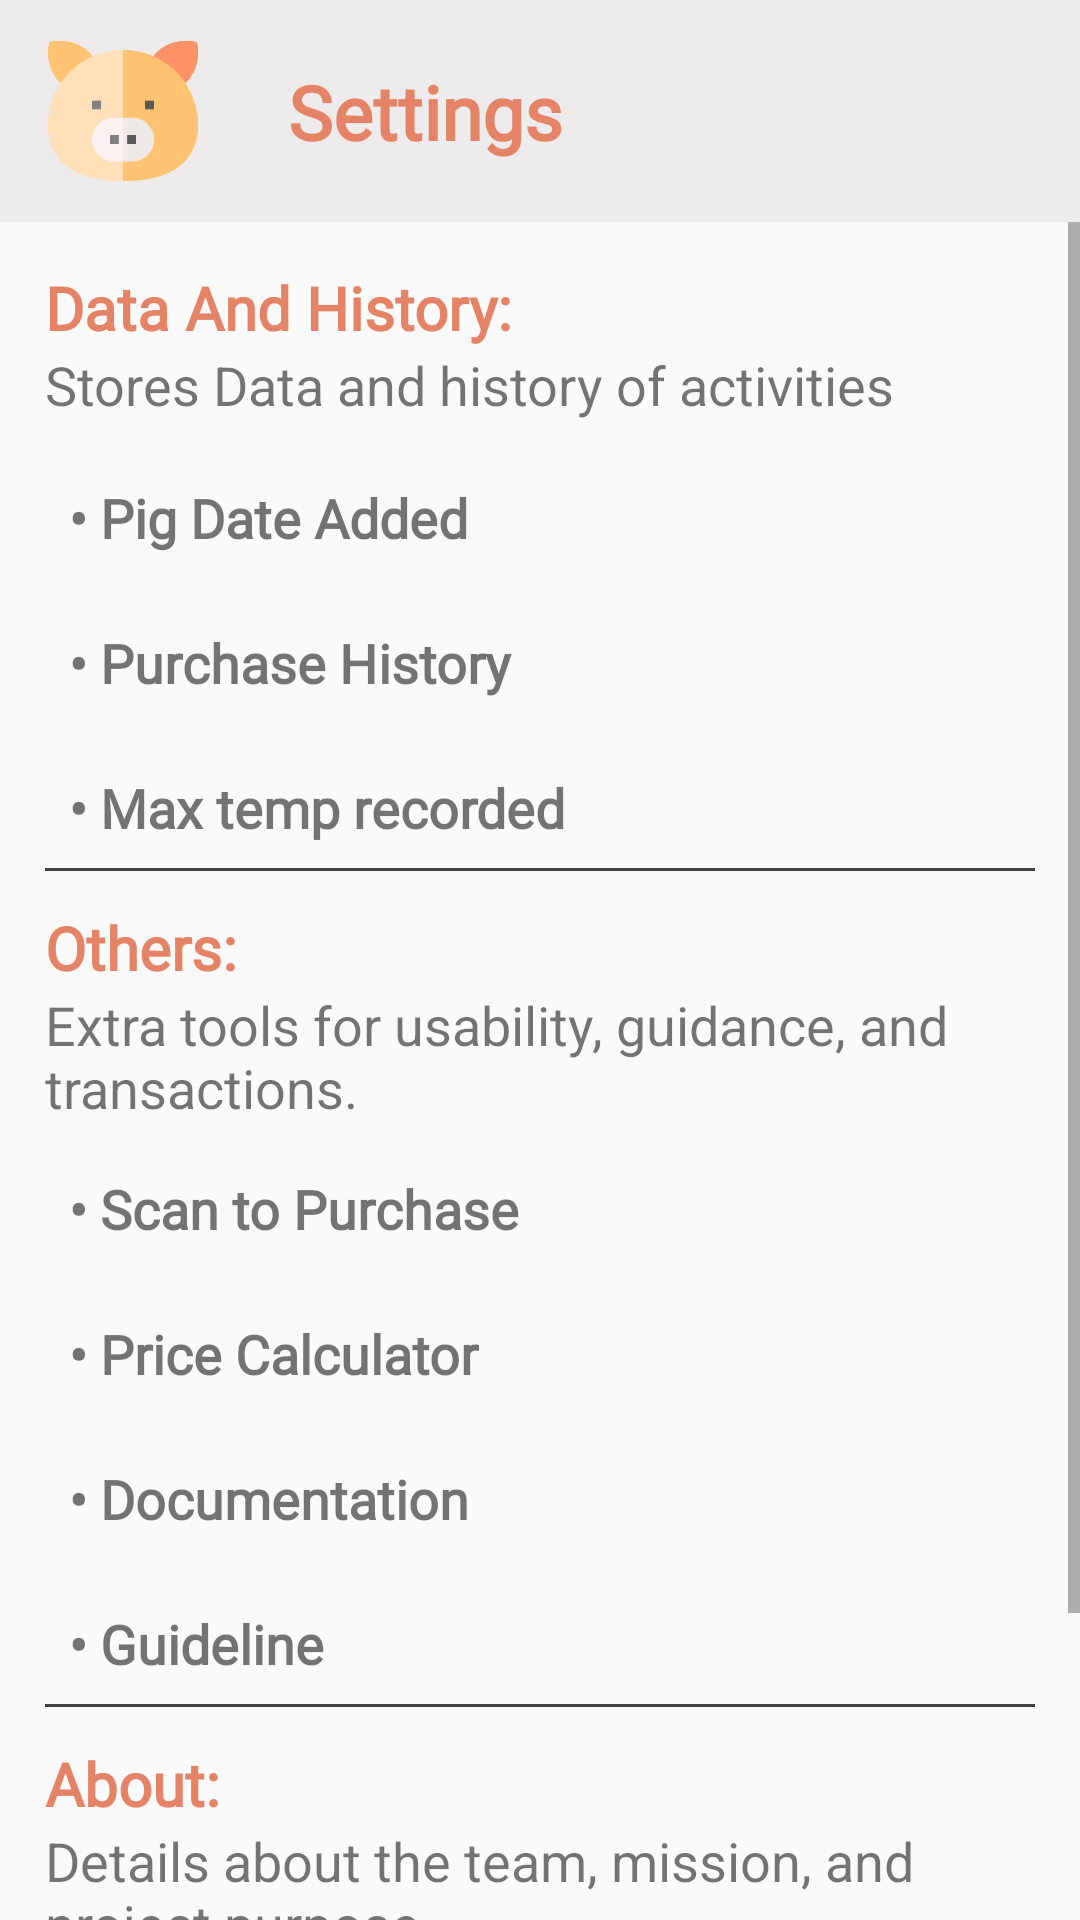

Layout XML and referenced resources for this Android screen:
<!-- AndroidManifest.xml: application theme Theme.PigFarmManagementApp -->
<!-- res/layout/fragment_settings.xml -->
<?xml version="1.0" encoding="utf-8"?>
<androidx.constraintlayout.widget.ConstraintLayout
    xmlns:android="http://schemas.android.com/apk/res/android"
    xmlns:tools="http://schemas.android.com/tools"
    android:layout_width="match_parent"
    android:layout_height="match_parent"
    xmlns:app="http://schemas.android.com/apk/res-auto"
    tools:context=".DashBoardFragments.SettingsFragment">

    <LinearLayout
        android:id="@+id/linearLayout3"
        android:layout_width="match_parent"
        android:layout_height="wrap_content"
        android:orientation="horizontal"
        android:padding="12dp"
        android:background="#EDEBEB"
        app:layout_constraintEnd_toEndOf="parent"
        app:layout_constraintStart_toStartOf="parent"
        app:layout_constraintTop_toTopOf="parent">

        <androidx.constraintlayout.widget.ConstraintLayout
            android:layout_width="wrap_content"
            android:layout_height="wrap_content">

            <ImageView
                android:id="@+id/imageView2"
                android:layout_width="50dp"
                android:layout_height="50dp"
                android:layout_marginStart="4dp"
                android:scaleX="1"
                android:scaleY="1"
                app:layout_constraintBottom_toBottomOf="parent"
                app:layout_constraintStart_toStartOf="parent"
                app:layout_constraintTop_toTopOf="parent"
                app:layout_constraintVertical_bias="0.135"
                app:srcCompat="@drawable/logo" />

            <TextView
                android:id="@+id/wc"
                android:layout_width="wrap_content"
                android:layout_height="wrap_content"
                android:layout_marginLeft="30dp"
                android:fontFamily="@font/fir_sans_italic"
                android:text="Settings"
                android:textColor="@color/brown_custom"
                android:textSize="25sp"
                android:textStyle="bold"
                app:layout_constraintBottom_toBottomOf="parent"
                app:layout_constraintEnd_toEndOf="parent"
                app:layout_constraintStart_toEndOf="@+id/imageView2"
                app:layout_constraintTop_toTopOf="parent" />
        </androidx.constraintlayout.widget.ConstraintLayout>
    </LinearLayout>

    <ScrollView
        android:layout_width="match_parent"
        android:layout_height="0dp"
        app:layout_constraintBottom_toBottomOf="parent"
        app:layout_constraintEnd_toEndOf="parent"
        app:layout_constraintStart_toStartOf="parent"
        app:layout_constraintTop_toBottomOf="@+id/linearLayout3">

        <LinearLayout
            android:layout_width="match_parent"
            android:layout_height="815dp"
            android:orientation="vertical"
            android:padding="15dp"
            app:layout_constraintEnd_toEndOf="parent"
            app:layout_constraintHorizontal_bias="0.0"
            app:layout_constraintStart_toStartOf="parent"
            app:layout_constraintTop_toBottomOf="@+id/linearLayout3">

            <TextView
                android:id="@+id/others"
                android:layout_width="wrap_content"
                android:layout_height="wrap_content"
                android:fontFamily="@font/fir_sans_italic"
                android:text="Data And History:"
                android:textColor="@color/brown_custom"
                android:textSize="20sp"
                android:textStyle="bold" />

            <TextView
                android:id="@+id/textView45"
                android:layout_width="wrap_content"
                android:layout_height="wrap_content"
                android:text="Stores Data and history of activities"
                android:textSize="18sp" />

            <TextView
                android:id="@+id/addedPigdate"
                android:layout_width="wrap_content"
                android:layout_height="wrap_content"
                android:layout_marginTop="12dp"
                android:fontFamily="@font/fir_sans_italic"
                android:padding="8dp"
                android:text="• Pig Date Added"
                android:textSize="18sp"
                android:textStyle="bold" />

            <TextView
                android:id="@+id/purchaseHistory"
                android:layout_width="wrap_content"
                android:layout_height="wrap_content"
                android:layout_marginTop="8dp"
                android:text="• Purchase History"
                android:padding="8dp"
                android:textStyle="bold"
                android:fontFamily="@font/fir_sans_italic"
                android:textSize="18sp" />

            <TextView
                android:id="@+id/enviromentalHistory"
                android:layout_width="wrap_content"
                android:layout_height="wrap_content"
                android:layout_marginTop="8dp"
                android:text="• Max temp recorded"
                android:padding="8dp"
                android:textStyle="bold"
                android:fontFamily="@font/fir_sans_italic"
                android:textSize="18sp" />

            <View
                android:id="@+id/view13"
                android:layout_width="match_parent"
                android:background="@color/dark_grey"
                android:layout_height="1dp" />

            <TextView
                android:id="@+id/others"
                android:layout_width="wrap_content"
                android:layout_height="wrap_content"
                android:fontFamily="@font/fir_sans_italic"
                android:layout_marginTop="12dp"
                android:text="Others:"
                android:textColor="@color/brown_custom"
                android:textSize="20sp"
                android:textStyle="bold" />

            <TextView
                android:id="@+id/textView44"
                android:layout_width="match_parent"
                android:layout_height="wrap_content"
                android:textSize="18sp"
                android:text="Extra tools for usability, guidance, and transactions." />

            <TextView
                android:id="@+id/pigScannerPurchase"
                android:layout_width="wrap_content"
                android:layout_height="wrap_content"
                android:layout_marginTop="8dp"
                android:text="• Scan to Purchase"
                android:padding="8dp"
                android:textStyle="bold"
                android:fontFamily="@font/fir_sans_italic"
                android:textSize="18sp" />

            <TextView
                android:id="@+id/priceCalculator"
                android:layout_width="wrap_content"
                android:layout_height="wrap_content"
                android:layout_marginTop="8dp"
                android:text="• Price Calculator"
                android:padding="8dp"
                android:textStyle="bold"
                android:fontFamily="@font/fir_sans_italic"
                android:textSize="18sp" />

            <TextView
                android:id="@+id/documentation"
                android:layout_width="wrap_content"
                android:layout_height="wrap_content"
                android:layout_marginTop="8dp"
                android:text="• Documentation"
                android:padding="8dp"
                android:textStyle="bold"
                android:fontFamily="@font/fir_sans_italic"
                android:textSize="18sp" />

            <TextView
                android:id="@+id/guideline"
                android:layout_width="wrap_content"
                android:layout_height="wrap_content"
                android:layout_marginTop="8dp"
                android:text="• Guideline"
                android:padding="8dp"
                android:textStyle="bold"
                android:fontFamily="@font/fir_sans_italic"
                android:textSize="18sp" />

            <View
                android:id="@+id/view13"
                android:layout_width="match_parent"
                android:background="@color/dark_grey"
                android:layout_height="1dp" />

            <TextView
                android:id="@+id/about"
                android:layout_width="wrap_content"
                android:layout_height="wrap_content"
                android:fontFamily="@font/fir_sans_italic"
                android:layout_marginTop="12dp"
                android:text="About:"
                android:textColor="@color/brown_custom"
                android:textSize="20sp"
                android:textStyle="bold" />

            <TextView
                android:id="@+id/textView44"
                android:layout_width="match_parent"
                android:layout_height="wrap_content"
                android:textSize="18sp"
                android:text="Details about the team, mission, and project purpose."/>

            <TextView
                android:id="@+id/aboutUs"
                android:layout_width="wrap_content"
                android:layout_height="wrap_content"
                android:layout_marginTop="8dp"
                android:text="• About"
                android:padding="8dp"
                android:textStyle="bold"
                android:fontFamily="@font/fir_sans_italic"
                android:textSize="18sp" />

            <TextView
                android:id="@+id/project"
                android:layout_width="wrap_content"
                android:layout_height="wrap_content"
                android:layout_marginTop="8dp"
                android:text="• Contact"
                android:padding="8dp"
                android:textStyle="bold"
                android:fontFamily="@font/fir_sans_italic"
                android:textSize="18sp" />

        </LinearLayout>

    </ScrollView>


</androidx.constraintlayout.widget.ConstraintLayout>
<!-- resources referenced by this layout -->
<resources>
  <color name="brown_custom">#E48366</color>
  <color name="dark_grey">#424242</color>
  <!-- drawable logo: png bitmap (drawable, 18288 bytes) -->
  <style name="Theme.PigFarmManagementApp" parent="Theme.AppCompat.Light.NoActionBar" />
</resources>
